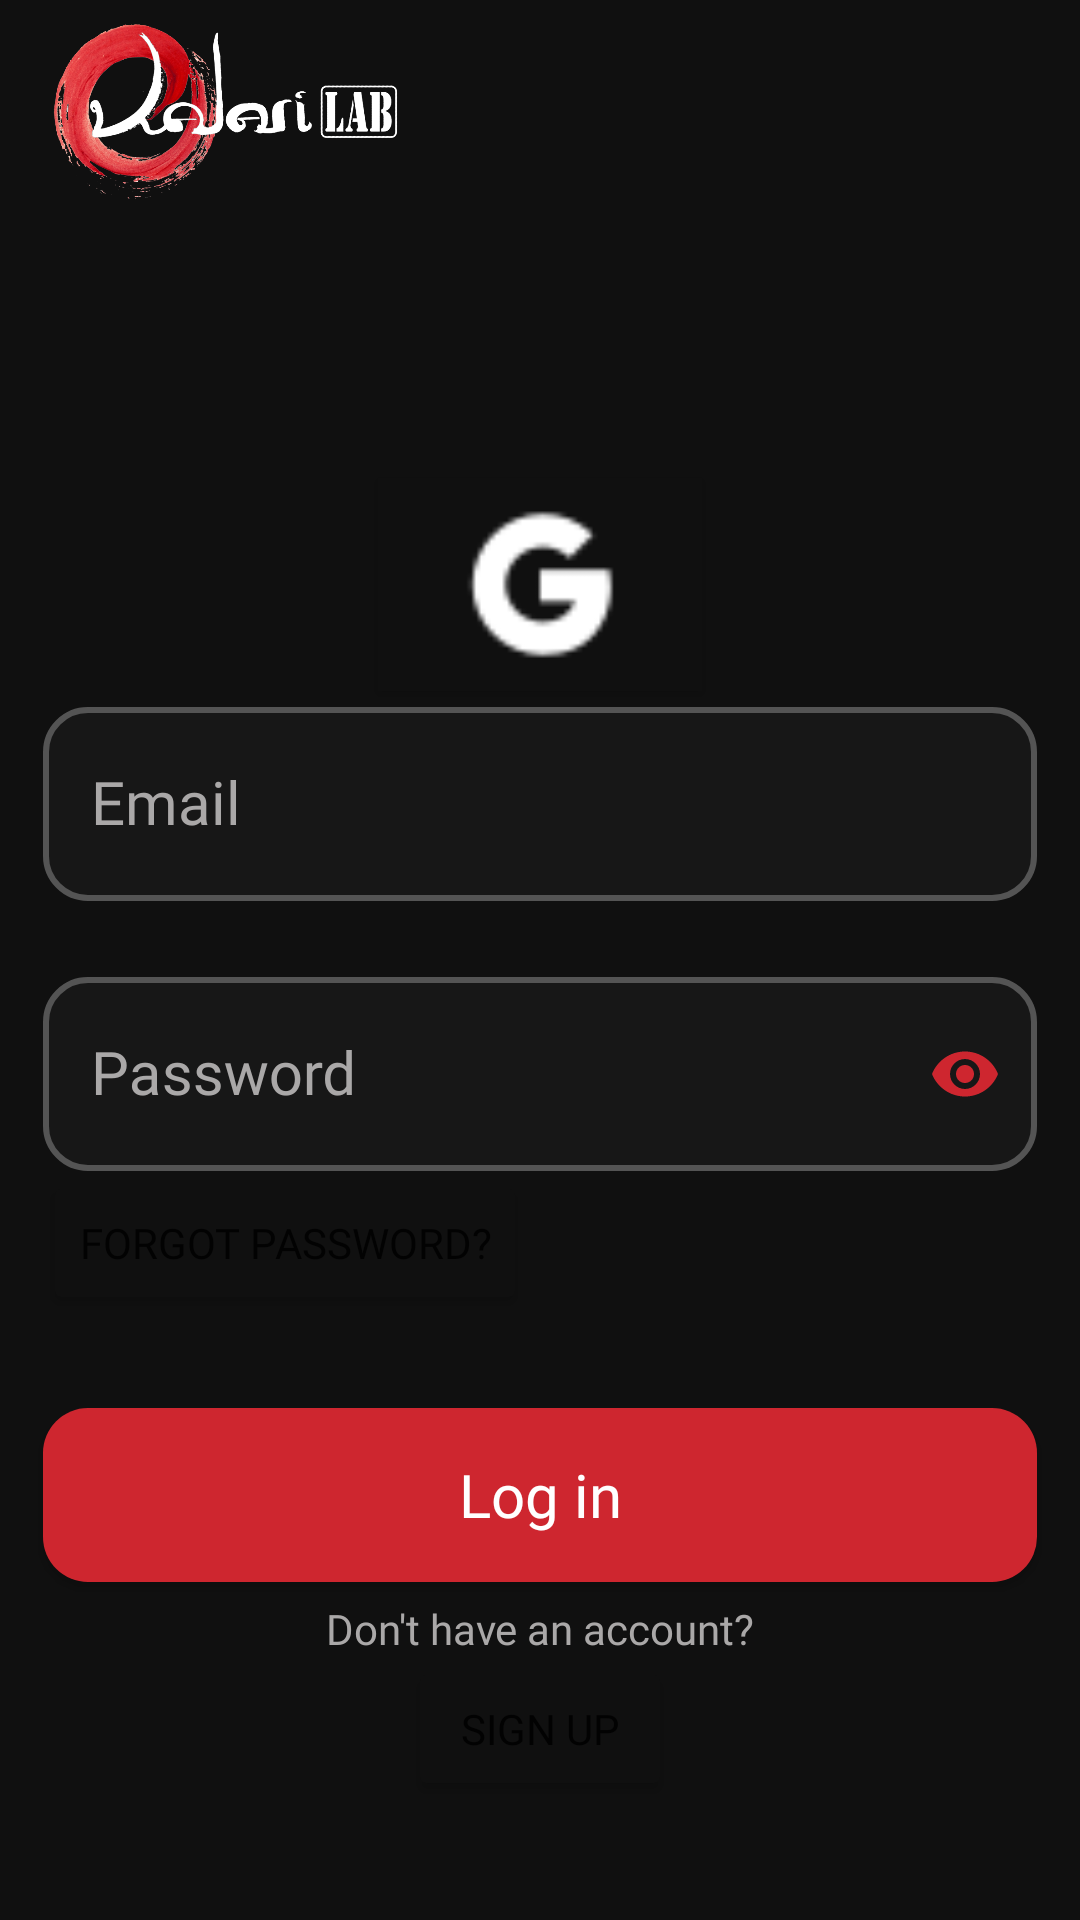

The Android layout XML behind this screen, and the referenced resources:
<!-- AndroidManifest.xml: application theme Theme.KalariLab -->
<!-- res/layout/activity_log_in.xml -->
<?xml version="1.0" encoding="utf-8"?>
<androidx.core.widget.NestedScrollView xmlns:android="http://schemas.android.com/apk/res/android"
    xmlns:app="http://schemas.android.com/apk/res-auto"
    xmlns:tools="http://schemas.android.com/tools"
    android:layout_height="match_parent"
    android:layout_width="match_parent"
    android:fillViewport="true">
<androidx.constraintlayout.widget.ConstraintLayout

    android:layout_width="match_parent"
    android:layout_height="match_parent"
    android:background="@color/KalariLabMain"
    tools:context=".Activities.LogInActivity">



    <ImageView
        android:layout_width="@dimen/logo_width"
        android:layout_height="@dimen/logo_height"
        android:src="@drawable/kalari_logo"
        app:layout_constraintStart_toStartOf="@id/gl_logo_h"
        app:layout_constraintTop_toBottomOf="@id/gl_logo_h" />

    <androidx.constraintlayout.widget.Guideline
        android:id="@+id/gl_general_v"
        android:layout_width="wrap_content"
        android:layout_height="wrap_content"
        android:orientation="vertical"
        app:layout_constraintGuide_percent="0.04" />

    <androidx.constraintlayout.widget.Guideline
        android:id="@+id/gl_general_v1"
        android:layout_width="wrap_content"
        android:layout_height="wrap_content"
        android:orientation="vertical"
        app:layout_constraintGuide_percent="0.96" />

    <androidx.constraintlayout.widget.Guideline
        android:id="@+id/gl_logo_h"
        android:layout_width="wrap_content"
        android:layout_height="wrap_content"
        android:orientation="horizontal"
        app:layout_constraintGuide_percent="0.01" />











    <androidx.constraintlayout.widget.Guideline
        android:id="@+id/gl_optionsText_h"
        android:layout_width="wrap_content"
        android:layout_height="wrap_content"
        android:orientation="horizontal"
        app:layout_constraintGuide_percent="0.21" />


    <androidx.constraintlayout.widget.Guideline
        android:id="@+id/gl_loginOptionsLowerBorder"
        android:layout_width="wrap_content"
        android:layout_height="wrap_content"
        android:orientation="horizontal"
        app:layout_constraintGuide_percent="0.36" />

















    <com.google.android.material.button.MaterialButton
        android:id="@+id/signInGmail"

        android:layout_width="0dp"
        android:layout_height="0dp"
        android:background="@color/KalariLabMain"
        app:backgroundTint="@color/KalariLabMain"
        style="@style/registerButtonStyle"
        app:layout_constraintBottom_toTopOf="@+id/gl_loginOptionsLowerBorder"
        app:layout_constraintEnd_toStartOf="@+id/gl_googleBtn1"
        app:layout_constraintStart_toStartOf="@id/gl_googleBtn"
        app:layout_constraintTop_toBottomOf="@id/gl_optionsText_h" />

        <ImageView
            android:src="@drawable/gmail_icon"
            android:layout_width="0dp"
            android:layout_height="0dp"
            android:padding="10dp"
            android:translationZ="2dp"
            app:layout_constraintBottom_toBottomOf="@id/signInGmail"
            app:layout_constraintEnd_toEndOf="@id/signInGmail"
            app:layout_constraintStart_toStartOf="@id/signInGmail"
            app:layout_constraintTop_toTopOf="@id/signInGmail" />


        <com.google.android.material.textfield.TextInputLayout
            android:id="@+id/editTextUserNameParent"
            style="@style/LoggingTextInputLayoutStyle"
            android:backgroundTint="@color/KalariLabMain"
            android:digits="@string/ASCII"
            android:focusable="true"
            android:focusableInTouchMode="true"
            android:fontFamily="@font/roboto_medium"
            android:hint="@string/email"
            android:importantForAutofill="no"
            android:inputType="textEmailAddress"
            app:layout_constraintEnd_toStartOf="@id/gl_general_v1"
            app:layout_constraintStart_toStartOf="@+id/gl_general_v"
            app:layout_constraintTop_toBottomOf="@+id/gl_editTexts_upperLine">

            <com.google.android.material.textfield.TextInputEditText
                android:id="@+id/editTextUserName"
                style="@style/LoggingTextInputLayoutStyle"

                android:layout_width="match_parent"
                android:layout_height="match_parent"
                android:fontFamily="@font/roboto_medium"
                android:singleLine="true" />

        </com.google.android.material.textfield.TextInputLayout>

        <androidx.constraintlayout.widget.Guideline
            android:id="@+id/gl_editTexts_upperLine"
            android:layout_width="wrap_content"
            android:layout_height="wrap_content"
            android:orientation="horizontal"
            app:layout_constraintGuide_percent="0.36" />


        <com.google.android.material.textfield.TextInputLayout
            android:id="@+id/editTextPasswordParent"
            style="@style/LoggingTextInputLayoutStyle"
            android:layout_marginTop="20dp"
            android:backgroundTint="@color/KalariLabMain"
            android:digits="@string/ASCII"
            android:fontFamily="@font/roboto_medium"
            android:hint="@string/password_field"
            android:importantForAutofill="no"
            android:inputType="textPassword"
            app:layout_constraintEnd_toStartOf="@id/gl_general_v1"
            app:layout_constraintStart_toStartOf="@+id/gl_general_v"
            app:layout_constraintTop_toBottomOf="@+id/editTextUserNameParent"
            app:passwordToggleEnabled="true"

            app:passwordToggleTint="@color/KalariLAbSecondary"

            >

            <com.google.android.material.textfield.TextInputEditText
                android:id="@+id/editTextPassword"
                style="@style/LoggingTextInputLayoutStyle"
                android:layout_width="match_parent"
                android:layout_height="match_parent"

                android:fontFamily="@font/roboto_medium"
                android:inputType="textPassword"
                android:singleLine="true" />

        </com.google.android.material.textfield.TextInputLayout>
    <Button
        android:id="@+id/forgotPassword"
        android:layout_width="wrap_content"
        android:layout_height="wrap_content"
        android:backgroundTint="@color/KalariLabMain"
        android:text="@string/forgot_password"
        app:layout_constraintTop_toBottomOf="@id/editTextPasswordParent"
        app:layout_constraintStart_toStartOf="@id/gl_general_v"/>

        <com.google.android.material.button.MaterialButton

            android:id="@+id/LogIn"
            style="@style/registerButtonStyle"
            android:fontFamily="@font/roboto_medium"
            android:text="@string/Log_in"
            app:cornerRadius="15dp"
            app:layout_constraintEnd_toStartOf="@id/gl_general_v1"
            app:layout_constraintStart_toStartOf="@id/gl_general_v"
            app:layout_constraintTop_toBottomOf="@+id/forgotPassword" />

        <TextView
            android:id="@+id/doNotHaveAnAccount"
            android:layout_width="wrap_content"
            android:layout_height="wrap_content"
            android:fontFamily="@font/roboto_medium"
            android:text="@string/dontHaveAnAccount"
            android:textColor="@color/text_input_box_hint"
            app:layout_constraintEnd_toStartOf="@id/gl_general_v1"
            app:layout_constraintStart_toStartOf="@id/gl_general_v"
            app:layout_constraintTop_toBottomOf="@+id/LogIn" />


        <Button
            android:id="@+id/goToSignUp"
            android:layout_width="wrap_content"
            android:layout_height="wrap_content"
            android:backgroundTint="@color/KalariLabMain"

            android:text="@string/sign_up"
            app:layout_constraintEnd_toStartOf="@id/gl_general_v1"
            app:layout_constraintStart_toStartOf="@id/gl_general_v"
            app:layout_constraintTop_toBottomOf="@id/doNotHaveAnAccount" />


        <ProgressBar
            android:id="@+id/progressBar"
            style="?android:attr/progressBarStyleLarge"
            android:layout_width="wrap_content"
            android:layout_height="wrap_content"
            android:visibility="gone"
            app:layout_constraintBottom_toBottomOf="parent"
            app:layout_constraintEnd_toEndOf="parent"
            app:layout_constraintStart_toStartOf="parent"
            app:layout_constraintTop_toTopOf="parent" />

        <androidx.constraintlayout.widget.Guideline
            android:id="@+id/gl_googleBtn"
            android:layout_width="wrap_content"
            android:layout_height="wrap_content"
            android:orientation="vertical"
            app:layout_constraintGuide_percent="0.35" />
        <androidx.constraintlayout.widget.Guideline
            android:id="@+id/gl_googleBtn1"
            android:layout_width="wrap_content"
            android:layout_height="wrap_content"
            android:orientation="vertical"
            app:layout_constraintGuide_percent="0.65" />

    </androidx.constraintlayout.widget.ConstraintLayout>
    </androidx.core.widget.NestedScrollView>
<!-- resources referenced by this layout -->
<resources>
  <color name="KalariLAbSecondary">#ce262f</color>
  <color name="KalariLabMain">#101010</color>
  <color name="transparent">#00000000</color>
  <dimen name="logo_height">60dp</dimen>
  <dimen name="logo_width">150dp</dimen>
  <dimen name="text_size"> 17sp</dimen>
  <!-- drawable gmail_icon: png bitmap (drawable, 616 bytes) -->
  <!-- drawable kalari_logo: png bitmap (drawable, 207143 bytes) -->
  <string name="ASCII" translatable="false">!"#$%\'()*+-./0123456789:;=&gt;?@ABCDEFGHIJKLMNOPQRSTUVWXYZ[\\]^_`abcdefghijklmnopqrstuvwxyz{|}~</string>
  <string name="Log_in">Log in</string>
  <string name="dontHaveAnAccount">Don\'t have an account?</string>
  <string name="email">Email</string>
  <string name="forgot_password">Forgot password?</string>
  <string name="otherOptionsForLogIn">Log In with one of the following options.</string>
  <string name="password_field">Password</string>
  <string name="sign_up">Sign Up</string>
  <style name="LoggingTextInputLayoutStyle" parent="Widget.MaterialComponents.TextInputLayout.OutlinedBox.Dense">
          <item name="boxStrokeColor">@color/text_input_box_stroke</item>
          <item name="android:state_selected">false</item>
          <item name="boxStrokeWidth">2dp</item>
          <item name="boxBackgroundColor">@color/colorOnMain</item>
          <item name="boxCornerRadiusBottomEnd">15dp</item>
          <item name="boxCornerRadiusBottomStart">15dp</item>
          <item name="boxCornerRadiusTopEnd">15dp</item>
          <item name="boxCornerRadiusTopStart">15dp</item>
          <item name="android:textColor">@color/text_input_box_hint</item>
          <item name="hintEnabled">true</item>
          <item name="hintAnimationEnabled">true</item>
          <item name="android:textColorHint">@color/text_input_box_hint</item>
          <item name="android:textAppearance">@style/LoggingInputTextStyle</item>
          <item name="android:layout_width">0dp</item>
          <item name="android:layout_height">@dimen/logging_inputBox_height</item>
      </style>
  <style name="registerButtonStyle" parent="Theme.MaterialComponents.DayNight.NoActionBar">
          <item name="android:layout_width">0dp</item>
          <item name="android:layout_height">@dimen/button_height</item>
          <item name="android:layout_marginTop">@dimen/button_marginTop</item>
          <item name="backgroundTint">@color/KalariLAbSecondary</item>
          <item name="android:textSize">@dimen/button_textSize</item>
      </style>
  <style name="Theme.KalariLab" parent="Theme.MaterialComponents.Light.NoActionBar">
          
          <item name="android:colorPrimary">@color/KalariLabMain</item>
          <item name="colorPrimaryVariant">@color/KalariLabMain</item>
          <item name="colorOnPrimary">@color/white</item>
          
          <item name="colorSecondary">@color/KalariLAbSecondary</item>
          <item name="colorSecondaryVariant">@color/teal_700</item>
          <item name="colorOnSecondary">@color/black</item>
          <item name="fontFamily">      @font/roboto_medium</item>
          <item name="colorAccent">@color/KalariLAbSecondary</item>
          <item name="android:autofilledHighlight">@android:color/transparent</item>
          
          <item name="android:statusBarColor" tools:targetApi="l">?attr/colorPrimaryVariant</item>
          
      </style>
  <color name="colorOnMain">#171717</color>
  <style name="LoggingInputTextStyle" parent="Theme.MaterialComponents.DayNight.NoActionBar">
          <item name="android:textSize">20dp</item>
          <item name="android:textColor">@color/text_input_box_hint</item>
      </style>
  <dimen name="logging_inputBox_height">70dp</dimen>
  <dimen name="button_height">70dp</dimen>
  <dimen name="button_marginTop">25dp</dimen>
  <dimen name="button_textSize">20dp</dimen>
  <color name="white">#FFFFFFFF</color>
  <color name="teal_700">#FF018786</color>
  <color name="black">#FF000000</color>
</resources>
